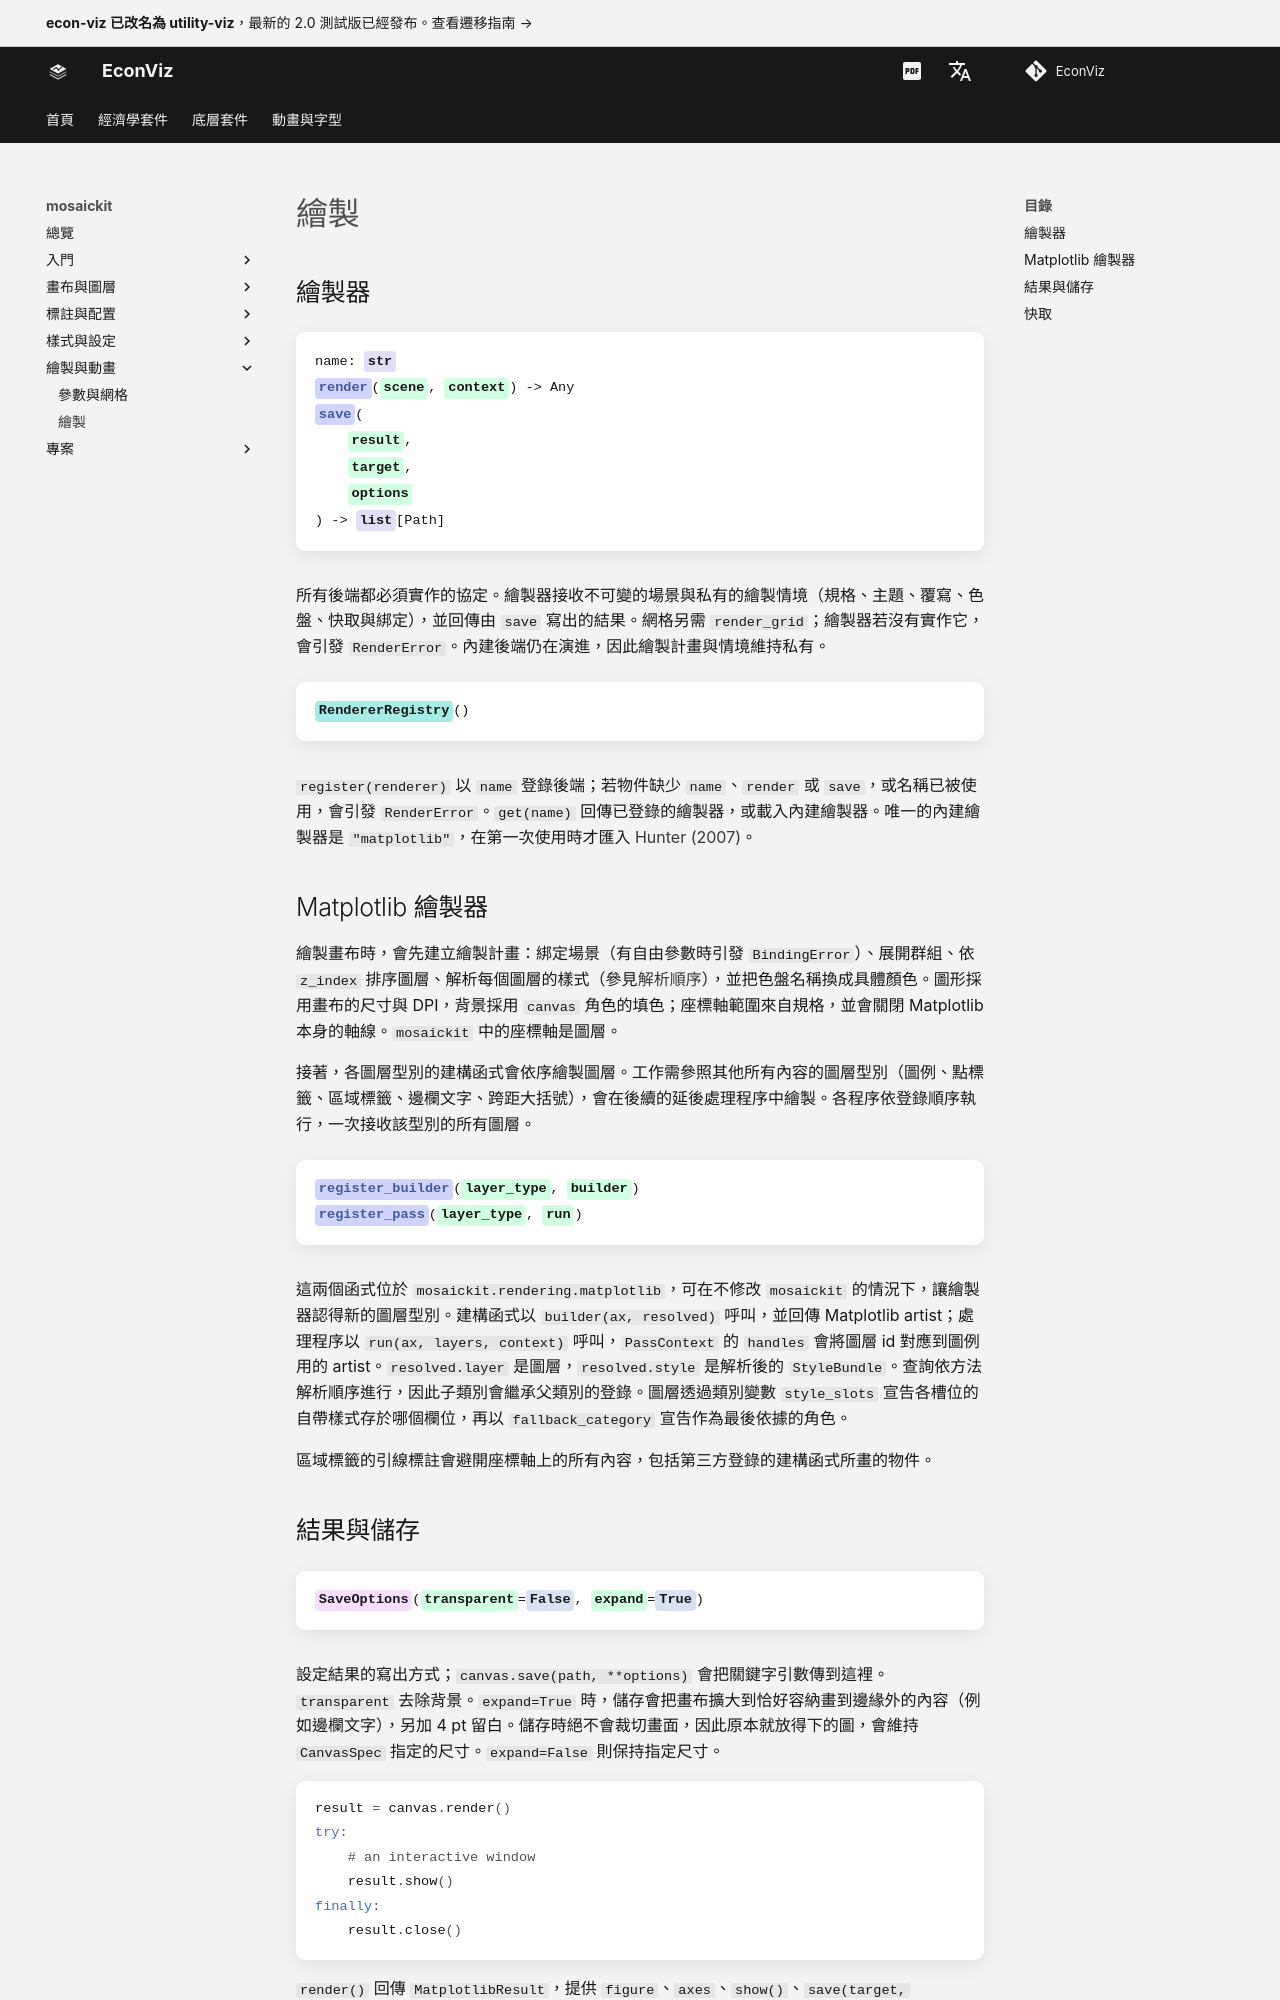

repository: EconViz/econ-viz-docs · page: zh-TW/mosaickit/guides/rendering/index.html · generator: mkdocs

---
seo_title: "繪製"
---

# 繪製

<span id="sec-rendering"></span>

## 繪製器

<!-- api: agora.mosaickit.guides_rendering_1 -->

所有後端都必須實作的協定。繪製器接收不可變的場景與私有的繪製情境（規格、主題、覆寫、色盤、快取與綁定），並回傳由 `save` 寫出的結果。網格另需 `render_grid`；繪製器若沒有實作它，會引發 `RenderError`。內建後端仍在演進，因此繪製計畫與情境維持私有。

<!-- api: agora.mosaickit.guides_rendering_2 -->

`register(renderer)` 以 `name` 登錄後端；若物件缺少 `name`、`render` 或 `save`，或名稱已被使用，會引發 `RenderError`。`get(name)` 回傳已登錄的繪製器，或載入內建繪製器。唯一的內建繪製器是 `"matplotlib"`，在第一次使用時才匯入 [Hunter (2007)](../project/references.md#hunter2007)。

## Matplotlib 繪製器

繪製畫布時，會先建立繪製計畫：綁定場景（有自由參數時引發 `BindingError`）、展開群組、依 `z_index` 排序圖層、解析每個圖層的樣式（參見[解析順序](themes.md#thm-resolution)），並把色盤名稱換成具體顏色。圖形採用畫布的尺寸與 DPI，背景採用 `canvas` 角色的填色；座標軸範圍來自規格，並會關閉 Matplotlib 本身的軸線。`mosaickit` 中的座標軸是圖層。

接著，各圖層型別的建構函式會依序繪製圖層。工作需參照其他所有內容的圖層型別（圖例、點標籤、區域標籤、邊欄文字、跨距大括號），會在後續的延後處理程序中繪製。各程序依登錄順序執行，一次接收該型別的所有圖層。

<!-- api: agora.mosaickit.guides_rendering_3 -->

這兩個函式位於 `mosaickit.rendering.matplotlib`，可在不修改 `mosaickit` 的情況下，讓繪製器認得新的圖層型別。建構函式以 `builder(ax, resolved)` 呼叫，並回傳 Matplotlib artist；處理程序以 `run(ax, layers, context)` 呼叫，`PassContext` 的 `handles` 會將圖層 id 對應到圖例用的 artist。`resolved.layer` 是圖層，`resolved.style` 是解析後的 `StyleBundle`。查詢依方法解析順序進行，因此子類別會繼承父類別的登錄。圖層透過類別變數 `style_slots` 宣告各槽位的自帶樣式存於哪個欄位，再以 `fallback_category` 宣告作為最後依據的角色。

區域標籤的引線標註會避開座標軸上的所有內容，包括第三方登錄的建構函式所畫的物件。
